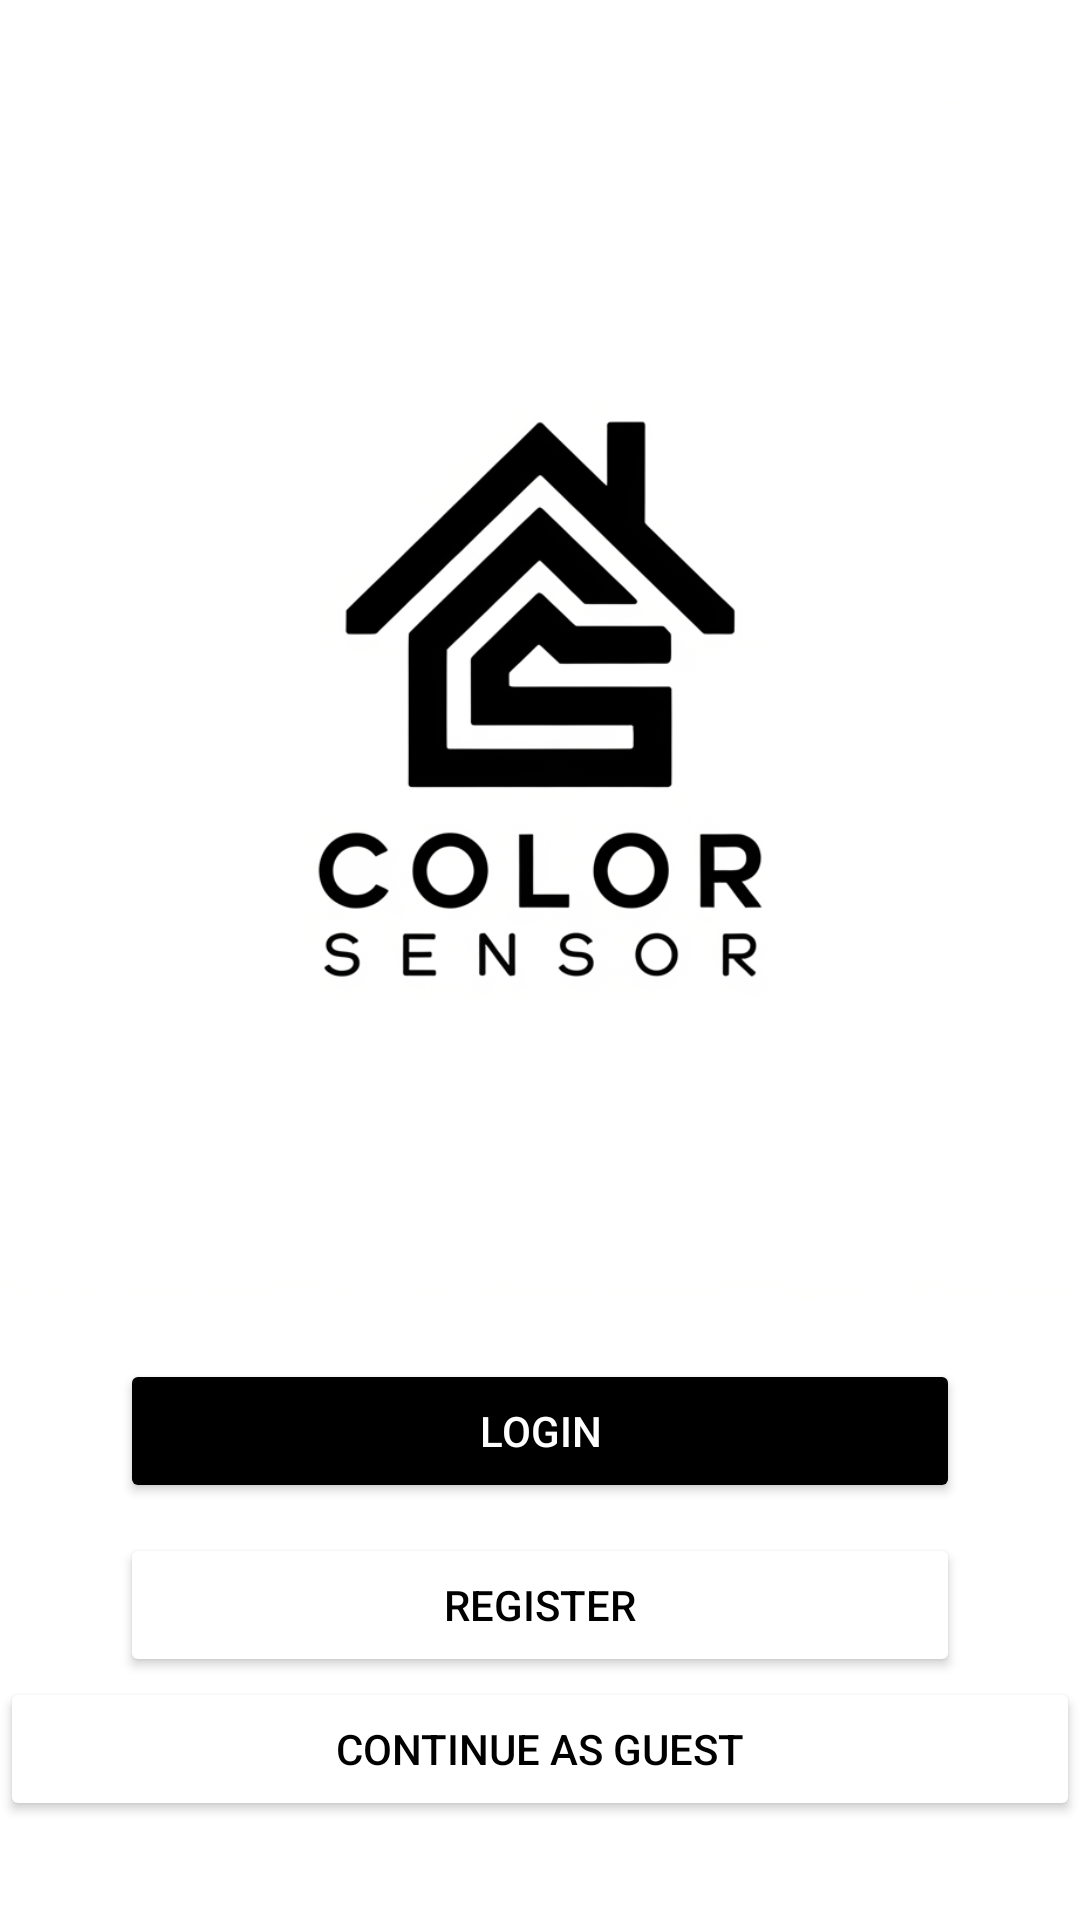

Layout XML and referenced resources for this Android screen:
<!-- AndroidManifest.xml: application theme Theme.ColorSensor -->
<!-- res/layout/activity_login.xml -->
<?xml version="1.0" encoding="utf-8"?>
<LinearLayout xmlns:android="http://schemas.android.com/apk/res/android"
    android:layout_width="match_parent"
    android:layout_height="match_parent"
    android:background="@android:color/white"
    android:gravity="center"
    android:orientation="vertical">

    

    

    <ImageView
        android:id="@+id/logo_image"
        android:layout_width="400dp"
        android:layout_height="400dp"
        android:layout_gravity="center_horizontal"
        android:contentDescription="App Logo"
        android:src="@drawable/logo_color_sensor" />

    

    <Button
        android:id="@+id/login_button"
        android:layout_width="match_parent"
        android:layout_height="wrap_content"
        android:layout_marginHorizontal="40dp"
        android:layout_marginTop="20dp"
        android:backgroundTint="@color/black"
        android:text="Login"
        android:textColor="@android:color/white" />

    <Button
        android:id="@+id/register_button"
        android:layout_width="match_parent"
        android:layout_height="wrap_content"
        android:layout_marginHorizontal="40dp"
        android:layout_marginTop="10dp"
        android:backgroundTint="@android:color/white"
        android:strokeWidth="1.0"
        android:strokeColor="@color/black"
        android:text="Register"
        android:textColor="@color/black" />

    

    <Button
        android:id="@+id/guest_button"
        android:layout_width="match_parent"
        android:layout_height="wrap_content"
        android:backgroundTint="@android:color/white"
        android:text="Continue as Guest"
        android:textColor="#000000" />

</LinearLayout>
<!-- resources referenced by this layout -->
<resources>
  <color name="black">#FF000000</color>
  <!-- drawable logo_color_sensor: png bitmap (drawable, 135887 bytes) -->
  <style name="Theme.ColorSensor" parent="Theme.AppCompat.Light.NoActionBar">
          
          <item name="colorPrimary">@color/purple_500</item>
          <item name="colorPrimaryVariant">@color/purple_700</item>
          <item name="colorSecondary">@color/teal_200</item>
          <item name="android:windowBackground">@color/white</item>
      </style>
  <color name="purple_500">#FF6200EE</color>
  <color name="purple_700">#FF3700B3</color>
  <color name="teal_200">#FF03DAC5</color>
  <color name="white">#FFFFFFFF</color>
</resources>
